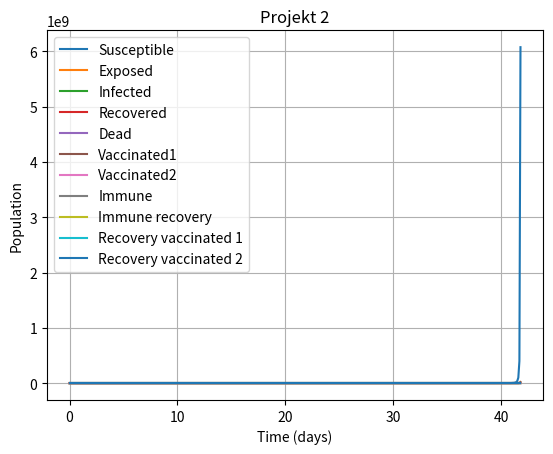

Generate this figure with matplotlib:
import numpy as np
import matplotlib.pyplot as plt
from scipy.integrate import solve_ivp

alpha = 1 / 7
beta = 0.3
gamma = 1 / 7
mu = 1 /21
vac = 7.5 / 10

v1 = 1/10
v2 = 1/28
im = 1/14

# E_0= 5

N = 1000
RV2_0 = 0
RV1_0 = 0
IMREC_0 = 0
IM_0 = 0
V2_0 = 0
V1_0 = 0
V_0 = 0
D_0 = 0
R_0 = 0
I_0 = 5
E_0 = 1 / 5
S_0 = N - I_0









# SIR model
sir0 = S_0, I_0, R_0

# SEIR model
seir0 = S_0, E_0, I_0, R_0

# SEIRD model
seird0 = S_0, E_0, I_0, R_0, D_0

# SEIRDV model
seirdv0 = S_0, E_0, I_0, R_0, D_0, V_0

# Own model
own0 = S_0, E_0, I_0, R_0, D_0, V1_0, V2_0, IM_0, IMREC_0, RV1_0, RV2_0

t0, t1 = 0, 120
tspan = t0, t1

h = 0.1
teval = np.arange(t0, t1, h)

def sir_ode(t, y):
    S, I, R = y

    S_prime = -beta * (I / N) * S
    I_prime = beta * (I / N) * S - gamma * I
    R_prime = gamma * I

    return np.array([S_prime, I_prime, R_prime])

def seir_ode(t, y):
    S, E, I, R = y

    S_prime = -beta * (I / N) * S
    E_prime = beta * (I / N) * S - alpha * E
    I_prime = alpha * E - gamma * I
    R_prime = gamma * I

    return np.array([S_prime, E_prime, I_prime, R_prime])

def seird_ode(t, y):
    S, E, I, R, D = y

    S_prime = -beta * (I / N) * S
    E_prime = beta * (I / N) * S - alpha * E
    I_prime = alpha * E - gamma * I - mu * I
    R_prime = gamma * I
    D_prime = mu * I

    return np.array([S_prime, E_prime, I_prime, R_prime, D_prime])

def seirdv_ode(t, y):
    S, E, I, R, D, V = y

    S_prime = -beta * (I / N) * S - vac
    E_prime = beta * (I / N) * S - alpha * E
    I_prime = alpha * E - gamma * I - mu * I
    R_prime = gamma * I
    D_prime = mu * I
    V_prime = vac

    return np.array([S_prime, E_prime, I_prime, R_prime, D_prime, V_prime])

def own_model_ode(t, y):
    S, E, I, R, D, V1, V2, IM, IM_REC, R_V1, R_V2 = y
    
    exposure_rate = beta * S * I / N
    exposure_rate_v1 = (beta / 2) * V1 * (I / N)
    infection_rate = alpha * E
    recovery_rate = gamma * I
    death_rate = mu * I
    vaccination_rate_v1 = v1 * S
    vaccination_rate_v2 = v2 * V1
    full_immunity_from_vaccination = im * V2
    full_immunity_from_recovery = im * R
    recovery_to_v1 = v1 * R
    recovery_to_v2 = v2 * R

    return np.array([exposure_rate, exposure_rate_v1, infection_rate,
                     recovery_rate, death_rate, vaccination_rate_v1,
                     vaccination_rate_v2, full_immunity_from_vaccination,
                     full_immunity_from_recovery, recovery_to_v1, recovery_to_v2])

def SSA(prop, stoch, X0, tspan, coeff):

    # prop - propensities
    # stoch - stiochiometry vector
    # Initial state vector
    tvec = np.zeros(1)
    tvec[0] = tspan[0]
    Xarr = np.zeros([1, len(X0)])
    Xarr[0, :] = X0
    t = tvec[0]
    X = X0
    sMat = stoch
    while t < tspan[1]:
        r1, r2 = np.random.uniform(0, 1, size=2)  # Find two random numbers on
        #uniform distr.
        re = prop(X, coeff)
        cre = np.cumsum(re)
        a0 = cre[-1]
        if a0 < 1e-12:
            break
        tau = np.random.exponential(scale=1/a0)  # Random number exponential
        #distribution
        cre = cre/a0
        r = 0
        while cre[r] < r2:
            r += 1
            t += tau
            # if new time is larger than final time, skip last calculation
            if t > tspan[1]:
                break
        tvec = np.append(tvec, t)
        X = X + sMat[r, :]
        Xarr = np.vstack([Xarr, X])
        # If iterations stopped before final time, add final time and no change
    if tvec[-1] < tspan[1]:
            tvec = np.append(tvec, tspan[1])
            Xarr = np.vstack([Xarr, X])
    return tvec, Xarr

def propensities_sir(X, coeff):
    S, I, R = X  # Current state
    beta, gamma, N = coeff  # Model parameters: beta, gamma, N (total population)
    
    # Calculate propensities (rates)
    infection_rate = beta * S * I / N
    recovery_rate = gamma * I
    
    return np.array([infection_rate, recovery_rate])

def propensities_seir(X, coeff):
    S, E, I, R = X  # Current state
    beta, gamma, alpha, N = coeff  # Model parameters: beta, gamma, N (total population)
    # Calculate propensities (rates)
    expotion_rate = beta * S * I / N
    infection_rate = alpha * E- gamma * I
    recovery_rate = gamma * I
    
    return np.array([expotion_rate, infection_rate, recovery_rate])

def propensities_seird(X, coeff):
    S, E, I, R, D = X  # Current state
    beta, gamma, alpha, mu, N = coeff  # Model parameters: beta, gamma, N (total population)
    # Calculate propensities (rates)
    exposure_rate = beta * S * I / N
    infection_rate = alpha * E
    recovery_rate = gamma * I
    death_rate = mu * I

    return np.array([exposure_rate, infection_rate, recovery_rate, death_rate])

def propensities_seirdv(X, coeff):
    S, E, I, R, D, V = X  # Current state
    beta, gamma, alpha, mu, vac, N = coeff  # Model parameters
    
    # Calculate propensities (reaction rates)
    exposure_rate = beta * S * I / N       # S -> E
    infection_rate = alpha * E             # E -> I
    recovery_rate = gamma * I              # I -> R
    death_rate = mu * I                    # I -> D
    vaccination_rate = vac                 # S -> V
    
    return np.array([exposure_rate, infection_rate, recovery_rate, death_rate, vaccination_rate])
    
def propensities_seirdv1v2im(X, coeff):
    S, E, I, R, D, V1, V2, IM = X  # Current state
    beta, gamma, alpha, mu, v1, v2, im, N = coeff  # Model parameters
    
    # Calculate propensities (reaction rates)
    exposure_rate = beta * S * I / N       # S -> E
    exposure_rate_v1 = (beta / 2) * V1 * I / N 
    infection_rate = alpha * E             # E -> I
    recovery_rate = gamma * I              # I -> R
    death_rate = mu * I                    # I -> D
    vaccination_rate_v1 = v1 * S                # S -> V1 (First dose of vaccine)
    vaccination_rate_v2 = v2 * V1              # V1 -> V2 (Second dose of vaccine)
    full_immunity_from_vaccination = im * V2 # V2 -> M (Full immunity)
    full_immunity_from_recovery = im * R 
    recovery_to_v1 = v1 * R 
    recovery_to_v2 = v2 * R
    
    return np.array([exposure_rate, exposure_rate_v1, infection_rate,
                     recovery_rate, death_rate, vaccination_rate_v1,
                     vaccination_rate_v2, full_immunity_from_vaccination,
                     full_immunity_from_recovery, recovery_to_v1, recovery_to_v2])
    

# SIR model

# stochiometry = np.array([[-1, 1, 0],  
#                         [0, -1, 1]])

# X0 = np.array([995, 5, 0])

# tspan = [0, 120] 

# coeff = [0.3, 1/7, 1000]
# tvec, Xarr = SSA(propensities_sir, stochiometry, X0, tspan, coeff)


# plt.plot(tvec, Xarr[:, 0], label='Susceptible')
# plt.plot(tvec, Xarr[:, 1], label='Infected')
# plt.plot(tvec, Xarr[:, 2], label='Recovered')





# SEIR model
# stochiometry = np.array([[-1, 1, 0, 0],
#                         [0, -1, 1, 0],  
#                         [0, 0, -1, 1]])

# X0 = np.array([995, 0, 5, 0])

# tspan = [0, 120] 

# coeff = [beta, gamma, alpha, N]
# tvec, Xarr = SSA(propensities_seir, stochiometry, X0, tspan, coeff)


# plt.plot(tvec, Xarr[:, 0], label='Susceptible')
# plt.plot(tvec, Xarr[:, 1], label='Exposed')
# plt.plot(tvec, Xarr[:, 2], label='Infected')
# plt.plot(tvec, Xarr[:, 3], label='Recovered')

# SEIRD model
# stochiometry = np.array([[-1, 1, 0, 0, 0],
#                         [0, -1, 1, 0, 0],  
#                         [0, 0, -1, 1, 0],
#                         [0, 0, -1, 0, 1 ]])

# X0 = np.array([995, 0, 5, 0, 0])

# tspan = [0, 120] 

# coeff = [beta, gamma, alpha, mu, N]
# tvec, Xarr = SSA(propensities_seird, stochiometry, X0, tspan, coeff)


# plt.plot(tvec, Xarr[:, 0], label='Susceptible')
# plt.plot(tvec, Xarr[:, 1], label='Exposed')
# plt.plot(tvec, Xarr[:, 2], label='Infected')
# plt.plot(tvec, Xarr[:, 3], label='Recovered')
# plt.plot(tvec, Xarr[:, 4], label='Dead')

# SEIRDV model
# stochiometry = np.array([[-1, 1, 0, 0, 0, 0],
#                         [0, -1, 1, 0, 0, 0],  
#                         [0, 0, -1, 1, 0, 0],
#                         [0, 0, -1, 0, 1, 0],
#                         [-1, 0, 0, 0, 0, 1]])

# X0 = np.array([995, 0, 5, 0, 0, 0])

# tspan = [0, 120] 

# coeff = [beta, gamma, alpha, mu, v, N]
# tvec, Xarr = SSA(propensities_seirdv, stochiometry, X0, tspan, coeff)

# plt.plot(tvec, Xarr[:, 0], label='Susceptible')
# plt.plot(tvec, Xarr[:, 1], label='Exposed')
# plt.plot(tvec, Xarr[:, 2], label='Infected')
# plt.plot(tvec, Xarr[:, 3], label='Recovered')
# plt.plot(tvec, Xarr[:, 4], label='Dead')
# plt.plot(tvec, Xarr[:, 5], label='Vaccinated')


#SEIRDV1V2IM
#Own model
# stochiometry = np.array([[-1,  1,  0,  0,  0,  0,  0,  0],  # S -> E (Infection)
#                          [ 0, 1,  0,  0,  0,  -1,  0,  0],  # V1 -> E (Reduced infection for V1)
#                          [ 0,  -1, 1,  0,  0,  0,  0,  0],  # E -> I (Incubation ends)
#                          [ 0,  0,  -1, 1,  0,  0,  0,  0],  # I -> R (Recovery)
#                          [ 0,  0,  -1, 0,  1,  0,  0,  0],  # I -> D (Death)
#                          [-1,  0,  0,  0,  0,  1,  0,  0],  # S -> V1 (First vaccine dose)
#                          [ 0,  0,  0,  0,  0, -1,  1,  0],  # V1 -> V2 (Second vaccine dose)
#                          [ 0,  0,  0,  0,  0,  0, -1,  1],  # V2 -> IM (Full immunity from vaccination)
#                          [ 0,  0,  0,  -1,  0,  0,  0, 1],  # R -> IM (Full immunity after recovery)
#                           [0, 0, 0, -1, 0, 1, 0, 0],  #R -> V1
#                            [0, 0, 0, -1, 0, 0, 1, 0] ]) #R -> V2

# X0 = np.array([N - E0, 0, 0, I0, 0, 0, 0, 0])

# tspan = [0, 120] 

# coeff = [beta, gamma, alpha, mu, v1,v2, im, N]
# tvec, Xarr = SSA(propensities_seirdv1v2im, stochiometry, X0, tspan, coeff)

# plt.plot(tvec, Xarr[:, 0], label='Susceptible')
# plt.plot(tvec, Xarr[:, 1], label='Exposed')
# plt.plot(tvec, Xarr[:, 2], label='Infected')
# plt.plot(tvec, Xarr[:, 3], label='Recovered')
# plt.plot(tvec, Xarr[:, 4], label='Dead')
# plt.plot(tvec, Xarr[:, 5], label='Vaccinated1')
# plt.plot(tvec, Xarr[:, 6], label='Vaccinated2')
# plt.plot(tvec, Xarr[:, 7], label='Immune')
# i = 0
# result = 0
# while (i < 1):
#     tvec, Xarr = SSA(propensities_seirdv1v2im, stochiometry, X0, tspan, coeff)
#     i += 1

#     result += Xarr[:][-1][4]

# res = result/1


y = solve_ivp(fun=own_model_ode, t_span=tspan, y0=own0, t_eval=teval)

plt.plot(y.t, y.y[0], label='Susceptible')
plt.plot(y.t, y.y[1], label='Exposed')
plt.plot(y.t, y.y[2], label='Infected')
plt.plot(y.t, y.y[3], label='Recovered')
plt.plot(y.t, y.y[4], label='Dead')
plt.plot(y.t, y.y[5], label='Vaccinated1')
plt.plot(y.t, y.y[6], label='Vaccinated2')
plt.plot(y.t, y.y[7], label='Immune')
plt.plot(y.t, y.y[8], label='Immune recovery')
plt.plot(y.t, y.y[9], label='Recovery vaccinated 1')
plt.plot(y.t, y.y[10], label='Recovery vaccinated 2')

plt.title("Projekt 2")
plt.grid()
plt.xlabel('Time (days)')
plt.ylabel('Population')
plt.legend()
plt.show()